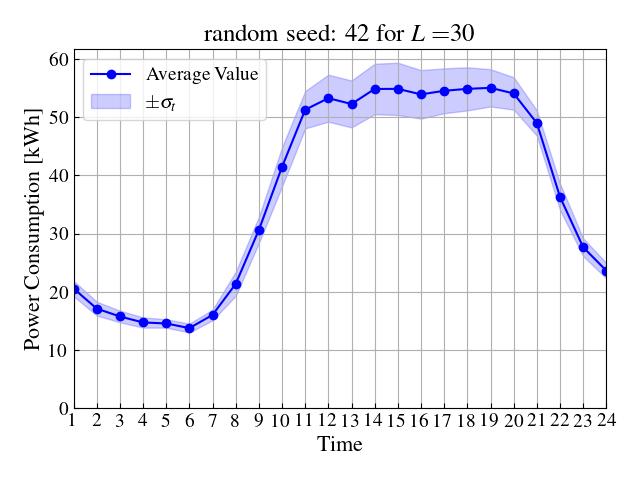

Values plotted in this chart, from the file beside it:
Hour, AvgMean, StdMean
1, 20.58, 1.316
2, 17.13, 1.188
3, 15.78, 0.9946
4, 14.76, 0.8814
5, 14.59, 0.7245
6, 13.79, 0.7697
7, 16.05, 0.9142
8, 21.39, 2.073
9, 30.63, 2.244
10, 41.47, 3.371
11, 51.27, 3.206
12, 53.24, 4.035
13, 52.25, 4.027
14, 54.83, 4.329
15, 54.84, 4.492
16, 53.9, 4.168
17, 54.52, 3.854
18, 54.85, 3.701
19, 55.02, 3.201
20, 54.06, 2.782
21, 48.98, 2.174
22, 36.32, 2.273
23, 27.67, 1.535
24, 23.65, 1.331
